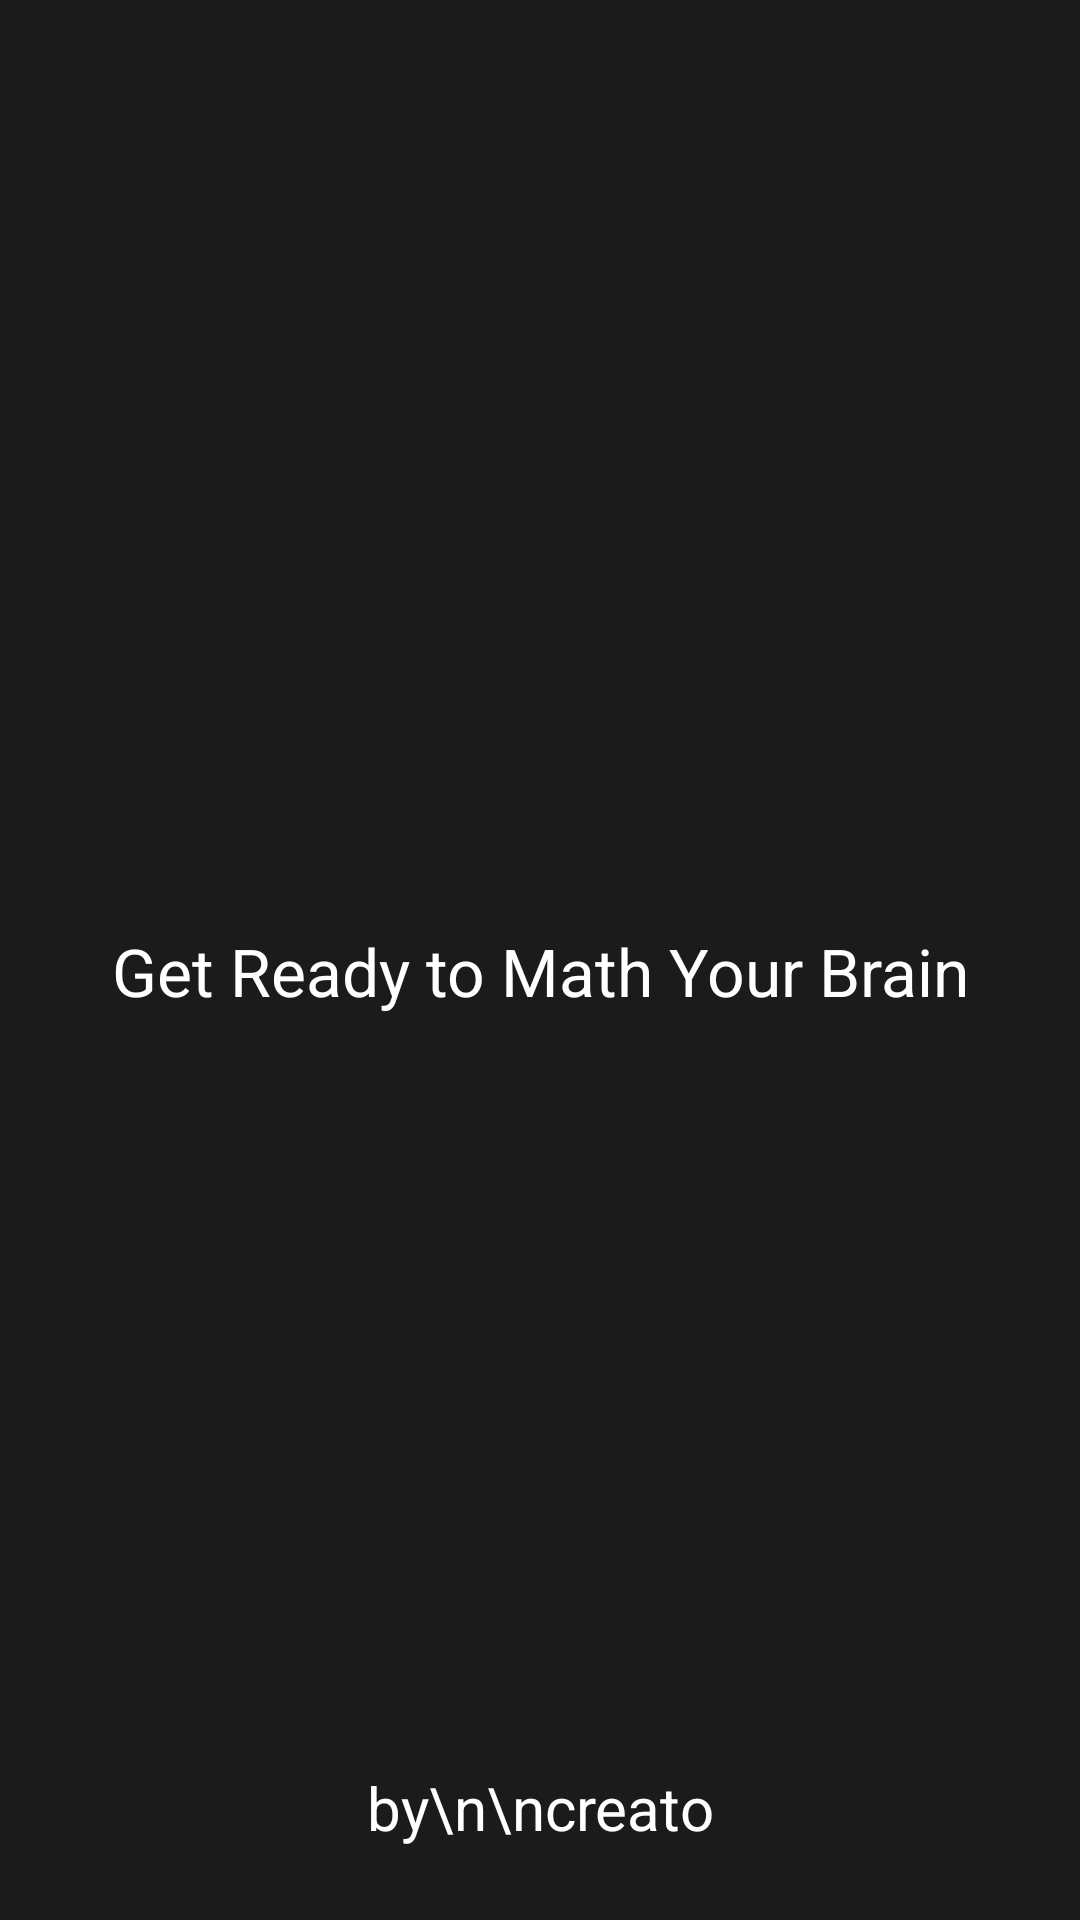

Here is an Android app screen rendered from its layout file. Give the layout XML and the strings, colors and styles it references.
<!-- AndroidManifest.xml: activity theme SplashTheme -->
<!-- res/layout/activity_splash.xml -->
<?xml version="1.0" encoding="utf-8"?>
<androidx.constraintlayout.widget.ConstraintLayout xmlns:android="http://schemas.android.com/apk/res/android"
    xmlns:app="http://schemas.android.com/apk/res-auto"
    xmlns:tools="http://schemas.android.com/tools"
    android:layout_width="match_parent"
    android:layout_height="match_parent"
    android:background="#1B1B1B"
    tools:context=".SplashActivity">

    <ImageView
        android:id="@+id/imageView4"
        android:layout_width="0dp"
        android:layout_height="0dp"
        android:layout_marginStart="90dp"
        android:layout_marginLeft="90dp"
        android:layout_marginTop="16dp"
        android:layout_marginEnd="90dp"
        android:layout_marginRight="90dp"
        android:layout_marginBottom="280dp"
        app:layout_constraintBottom_toTopOf="@+id/textView9"
        app:layout_constraintEnd_toEndOf="parent"
        app:layout_constraintStart_toStartOf="parent"
        app:layout_constraintTop_toTopOf="parent"
        app:srcCompat="@drawable/logo3white" />

    <TextView
        android:id="@+id/textView9"
        android:layout_width="0dp"
        android:layout_height="wrap_content"
        android:layout_marginStart="32dp"
        android:layout_marginLeft="32dp"
        android:layout_marginEnd="32dp"
        android:layout_marginRight="32dp"
        android:layout_marginBottom="24dp"
        android:gravity="center"
        android:text="by\n\ncreato"
        android:textColor="#FFFFFF"
        android:textSize="20sp"
        app:fontFamily="@font/consola"
        app:layout_constraintBottom_toBottomOf="parent"
        app:layout_constraintEnd_toEndOf="parent"
        app:layout_constraintStart_toStartOf="parent" />

    <TextView
        android:id="@+id/textView10"
        android:layout_width="0dp"
        android:layout_height="wrap_content"
        android:gravity="center"
        android:text="Get Ready to Math Your Brain"
        android:textColor="#FFFFFF"
        android:textSize="22sp"
        app:fontFamily="@font/consola"
        app:layout_constraintEnd_toEndOf="parent"
        app:layout_constraintStart_toStartOf="parent"
        app:layout_constraintTop_toBottomOf="@+id/imageView4" />
</androidx.constraintlayout.widget.ConstraintLayout>
<!-- resources referenced by this layout -->
<resources>
  <!-- drawable logo3white: png bitmap (drawable, 44603 bytes) -->
  <style name="SplashTheme" parent="Theme.AppCompat.NoActionBar">
          
          <item name="colorPrimary">@color/myColor</item>
          <item name="colorPrimaryDark">@color/myColor</item>
          <item name="colorAccent">@color/myColor</item>
  
      </style>
  <color name="myColor">#1B1B1B</color>
</resources>
